19-way image classification set "data_simple" from GitHub (bastidasvilcaceleste-collab/Plantas); label vocabulary: corn common rust, corn gray leaf spot, corn healthy, corn northern leaf blight, potato early blight, potato healthy, potato late blight, potato rotten, tomato bacterial spot, tomato early blight, tomato healthy, tomato late blight, tomato leaf mold, tomato mosaic virus, tomato rotten, tomato septoria leaf spot, tomato spider mites two spotted spider mite, tomato target spot, tomato yellow leaf curl virus.

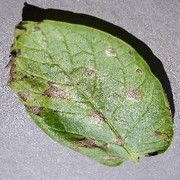
Label: potato early blight

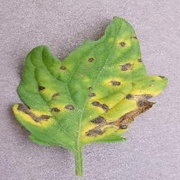
Label: tomato septoria leaf spot

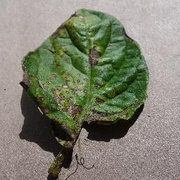
Label: tomato early blight

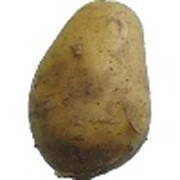
Label: potato healthy

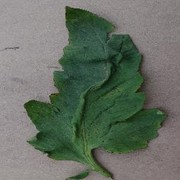
Label: tomato bacterial spot

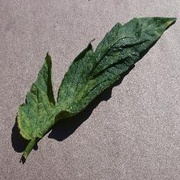
Label: tomato leaf mold
